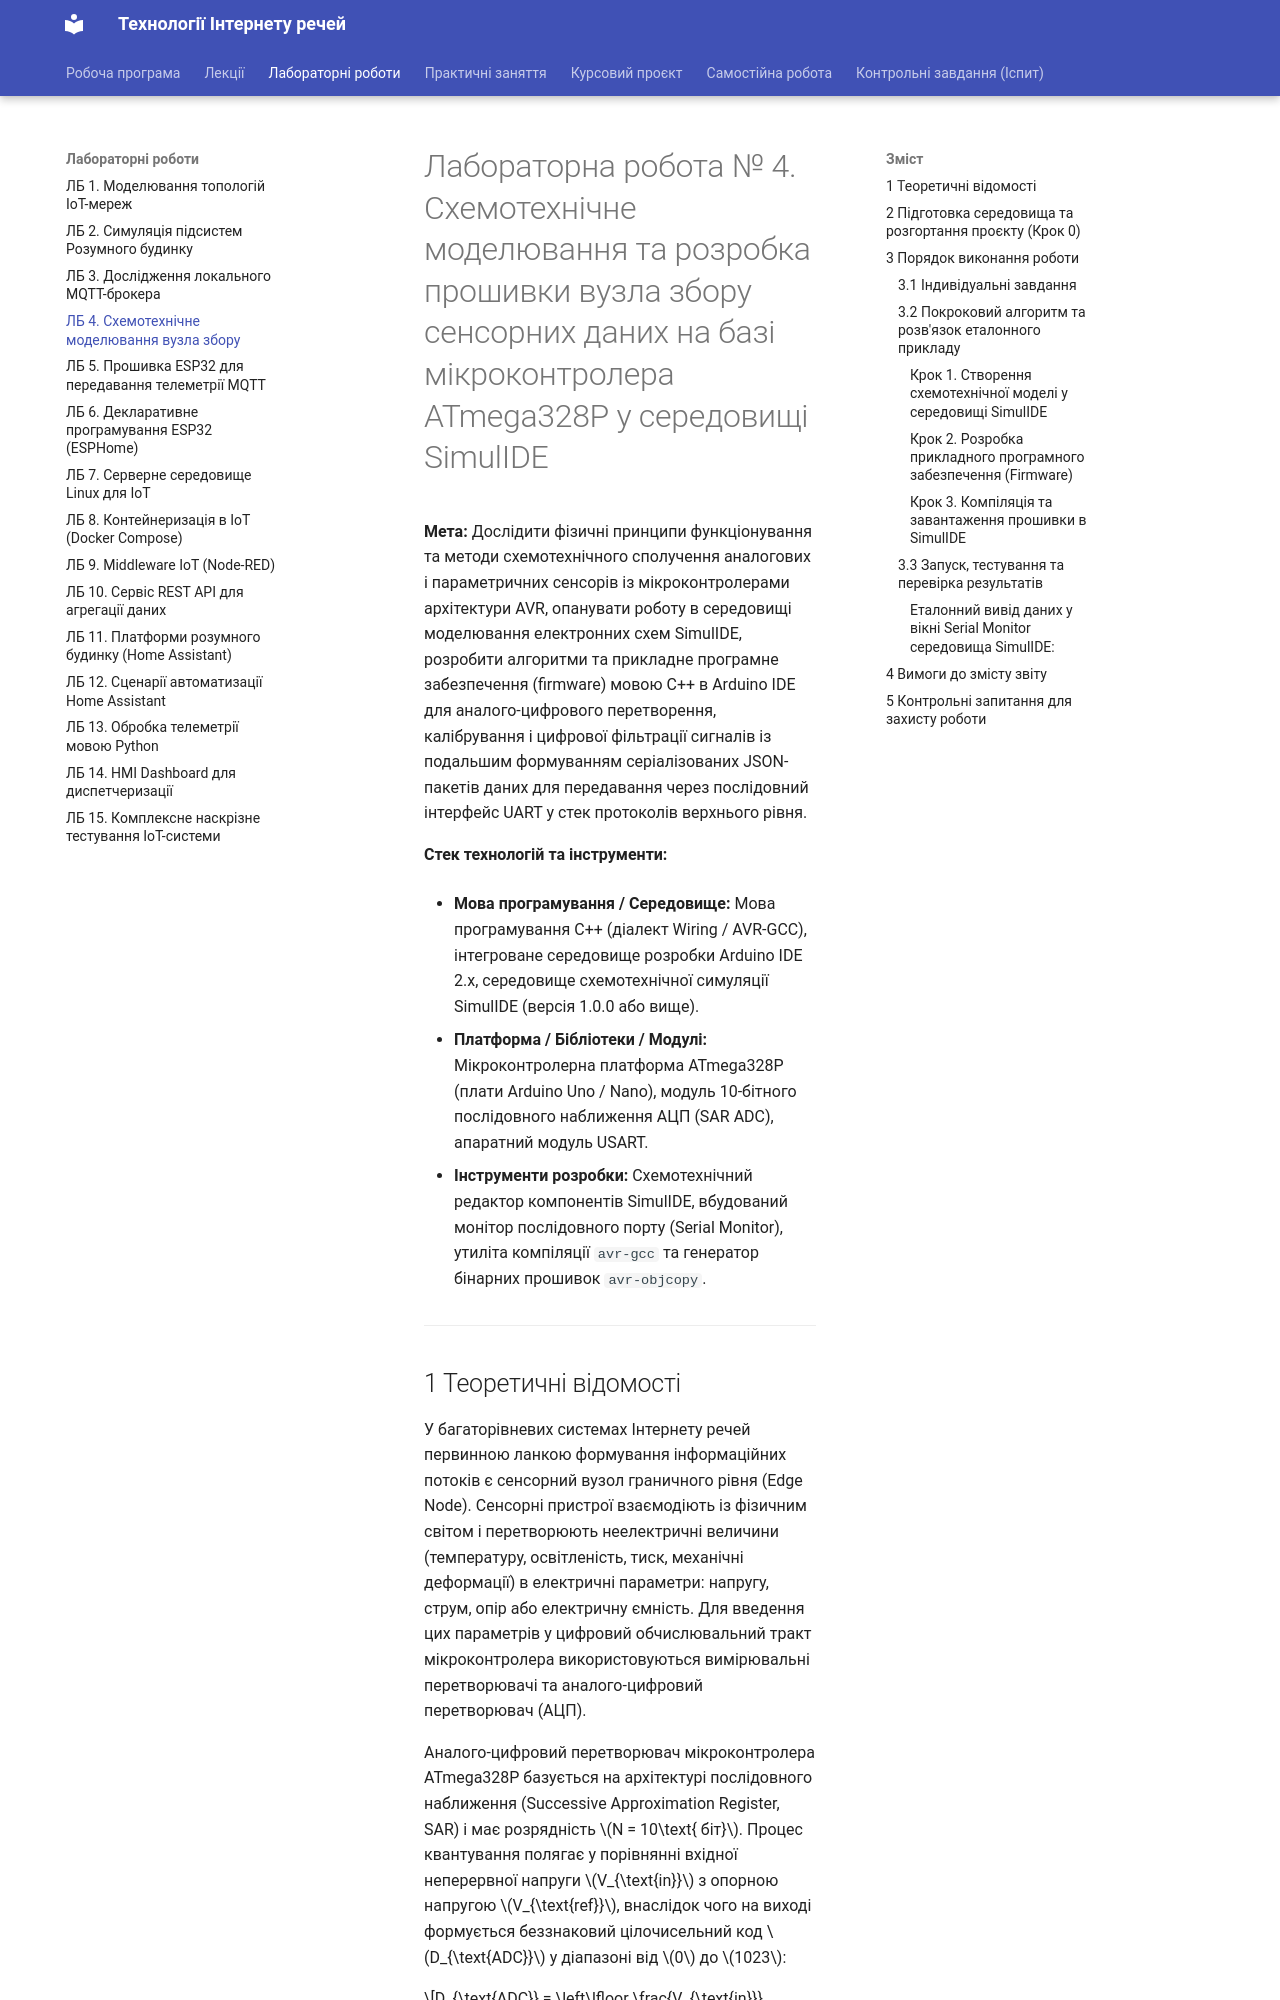

repository: KyryloVadurin/iot-technologies · page: lb/lb4/index.html · generator: mkdocs

# Лабораторна робота № 4. Схемотехнічне моделювання та розробка прошивки вузла збору сенсорних даних на базі мікроконтролера ATmega328P у середовищі SimulIDE

**Мета:** Дослідити фізичні принципи функціонування та методи схемотехнічного сполучення аналогових і параметричних сенсорів із мікроконтролерами архітектури AVR, опанувати роботу в середовищі моделювання електронних схем SimulIDE, розробити алгоритми та прикладне програмне забезпечення (firmware) мовою C++ в Arduino IDE для аналого-цифрового перетворення, калібрування і цифрової фільтрації сигналів із подальшим формуванням серіалізованих JSON-пакетів даних для передавання через послідовний інтерфейс UART у стек протоколів верхнього рівня.

**Стек технологій та інструменти:**
* **Мова програмування / Середовище:** Мова програмування C++ (діалект Wiring / AVR-GCC), інтегроване середовище розробки Arduino IDE 2.x, середовище схемотехнічної симуляції SimulIDE (версія 1.0.0 або вище).
* **Платформа / Бібліотеки / Модулі:** Мікроконтролерна платформа ATmega328P (плати Arduino Uno / Nano), модуль 10-бітного послідовного наближення АЦП (SAR ADC), апаратний модуль USART.
* **Інструменти розробки:** Схемотехнічний редактор компонентів SimulIDE, вбудований монітор послідовного порту (Serial Monitor), утиліта компіляції `avr-gcc` та генератор бінарних прошивок `avr-objcopy`.

---
